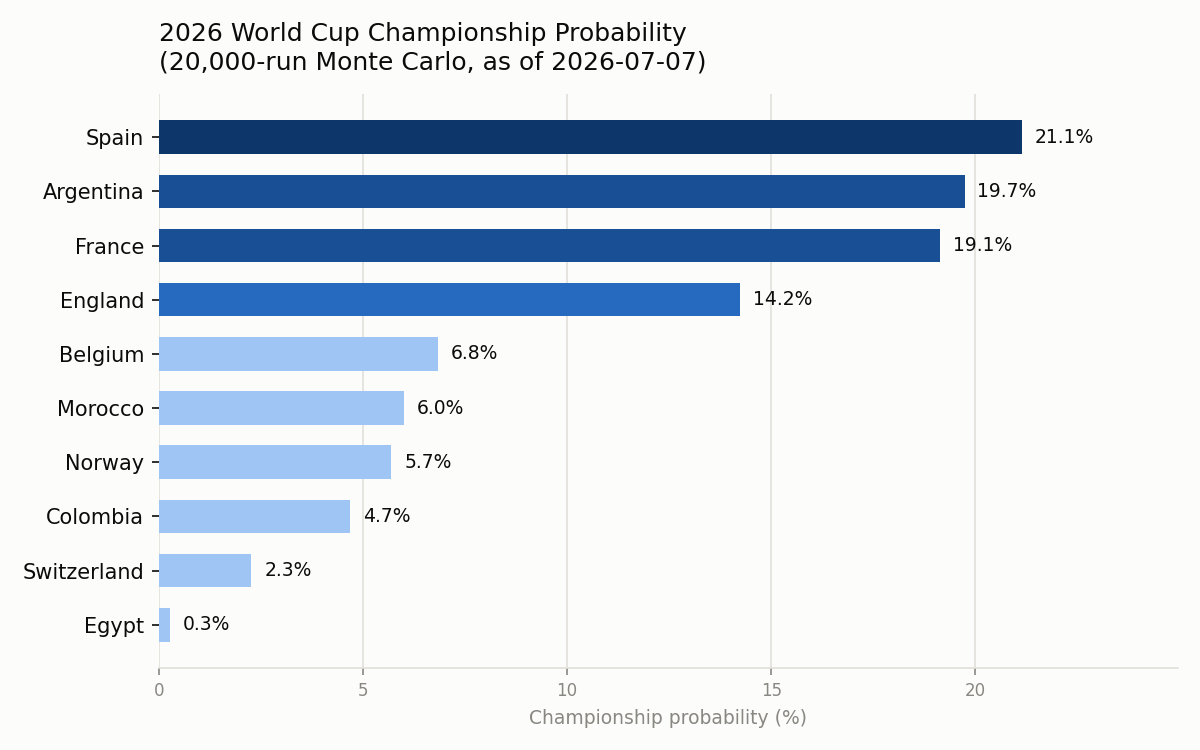

The data file committed next to this chart (first rows):
team, semifinal_pct, final_pct, champion_pct
Spain, 63.98, 36.74, 21.14
Argentina, 54.99, 34.85, 19.73
France, 63.03, 33.63, 19.13
England, 61.45, 30.62, 14.23
Belgium, 36.02, 15.27, 6.845
Morocco, 36.97, 14.36, 5.995
Norway, 38.55, 15.41, 5.69
Colombia, 24.3, 11.46, 4.69
Switzerland, 15.18, 6.28, 2.265
Egypt, 5.53, 1.37, 0.27
